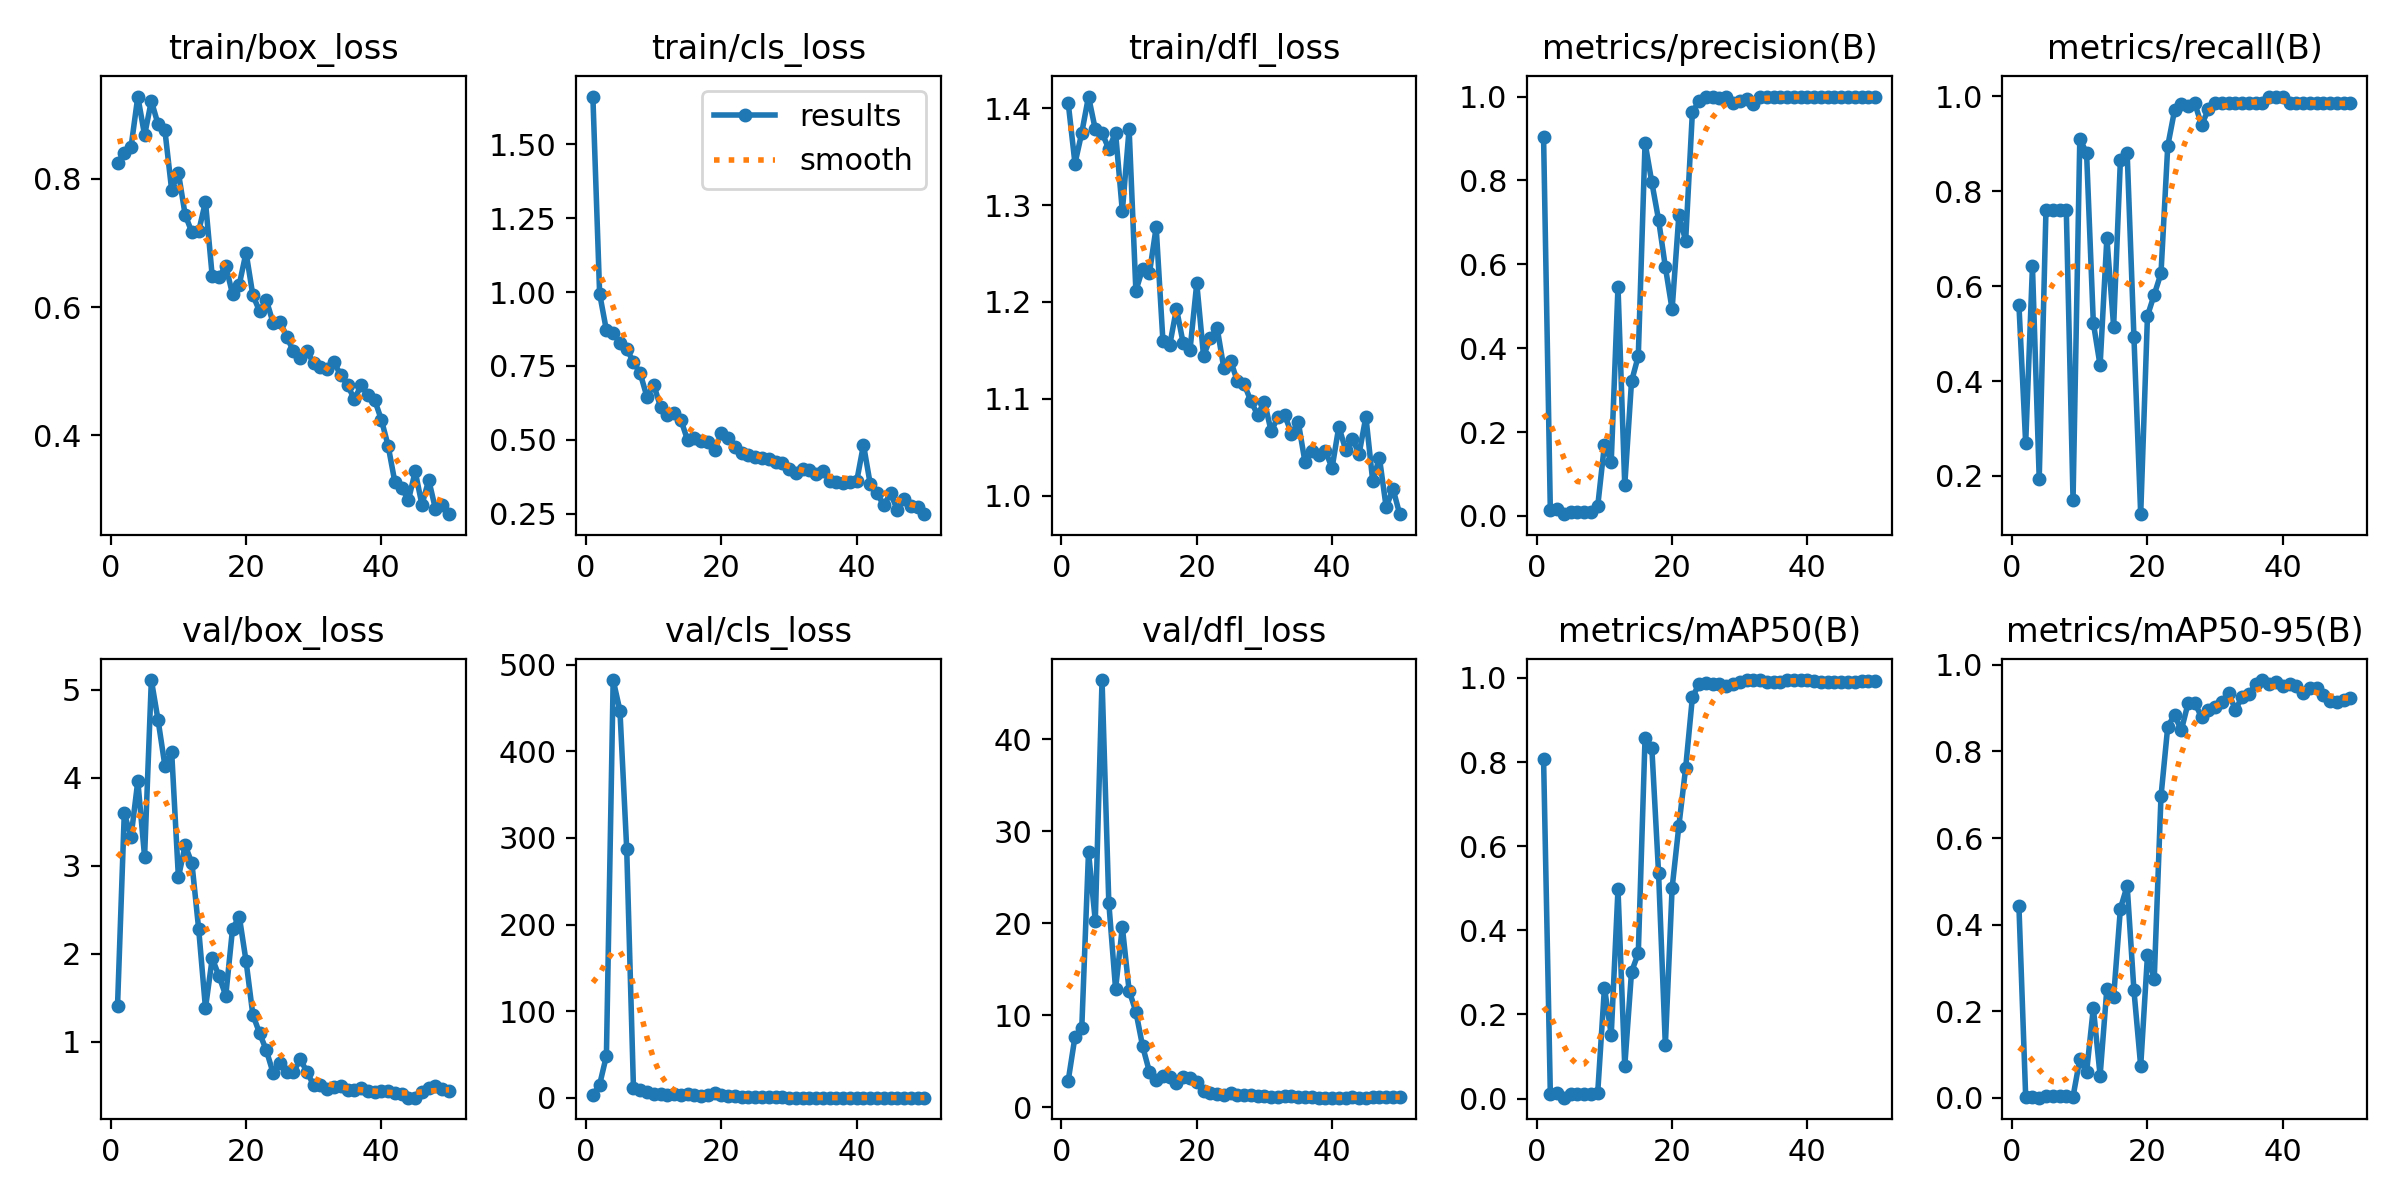

The table this chart was drawn from, first rows:
epoch, time, train/box_loss, train/cls_loss, train/dfl_loss, metrics/precision(B), metrics/recall(B), metrics/mAP50(B), metrics/mAP50-95(B), val/box_loss, val/cls_loss, val/dfl_loss, lr/pg0, lr/pg1, lr/pg2
1, 4.974, 0.8249, 1.661, 1.405, 0.9038, 0.5607, 0.8077, 0.4431, 1.407, 3.374, 2.887, 0.0928, 0.0008, 0.0008
2, 8.905, 0.8409, 0.9943, 1.343, 0.01309, 0.2687, 0.01138, 0.00174, 3.596, 15.42, 7.645, 0.08467, 0.001666, 0.001666
3, 12.81, 0.8501, 0.871, 1.375, 0.01556, 0.6418, 0.01343, 0.0022, 3.331, 48.48, 8.55, 0.0765, 0.002497, 0.002497
4, 16.69, 0.9287, 0.8608, 1.412, 0.00427, 0.194, 0.00201, 0.00027, 3.963, 482.1, 27.73, 0.06829, 0.003292, 0.003292
5, 20.59, 0.8683, 0.8284, 1.378, 0.01047, 0.7612, 0.0096, 0.00308, 3.104, 446.9, 20.25, 0.06005, 0.004052, 0.004052
6, 24.48, 0.922, 0.8076, 1.374, 0.01047, 0.7612, 0.0096, 0.00308, 5.11, 287.6, 46.41, 0.05178, 0.004775, 0.004775
7, 28.37, 0.8851, 0.7633, 1.358, 0.01047, 0.7612, 0.0096, 0.00308, 4.652, 11.65, 22.21, 0.04346, 0.005463, 0.005463
8, 32.28, 0.8762, 0.7248, 1.375, 0.01047, 0.7612, 0.0096, 0.00308, 4.138, 9.611, 12.83, 0.03512, 0.006116, 0.006116
9, 36.17, 0.783, 0.6452, 1.294, 0.02278, 0.1492, 0.01318, 0.00284, 4.298, 6.314, 19.58, 0.02673, 0.006733, 0.006733
10, 40.08, 0.8095, 0.6862, 1.379, 0.1704, 0.9104, 0.264, 0.08885, 2.869, 4.583, 12.67, 0.01831, 0.007314, 0.007314
11, 43.98, 0.7439, 0.6121, 1.212, 0.1291, 0.8806, 0.151, 0.05866, 3.233, 4.458, 10.37, 0.00986, 0.00786, 0.00786
12, 48.03, 0.7167, 0.5844, 1.234, 0.5466, 0.5224, 0.4975, 0.2077, 3.028, 3.223, 6.607, 0.007822, 0.007822, 0.007822
13, 52.09, 0.7185, 0.5895, 1.23, 0.07322, 0.4328, 0.07648, 0.05128, 2.279, 4.086, 3.846, 0.007624, 0.007624, 0.007624
14, 56.16, 0.7643, 0.5686, 1.277, 0.3208, 0.7015, 0.3012, 0.252, 1.384, 2.825, 2.996, 0.007426, 0.007426, 0.007426
15, 60.17, 0.6478, 0.4991, 1.16, 0.3812, 0.5149, 0.3452, 0.233, 1.949, 4.51, 3.42, 0.007228, 0.007228, 0.007228
16, 64.14, 0.6469, 0.5052, 1.155, 0.8896, 0.8657, 0.8581, 0.437, 1.748, 3.781, 3.249, 0.00703, 0.00703, 0.00703
17, 68.12, 0.6644, 0.4962, 1.193, 0.7956, 0.8806, 0.8341, 0.4896, 1.525, 2.234, 2.652, 0.006832, 0.006832, 0.006832
18, 72.11, 0.6203, 0.4914, 1.157, 0.706, 0.4925, 0.5357, 0.2482, 2.284, 3.357, 3.261, 0.006634, 0.006634, 0.006634
19, 76.08, 0.6353, 0.4669, 1.15, 0.5939, 0.1194, 0.1266, 0.07288, 2.423, 5.793, 3.174, 0.006436, 0.006436, 0.006436
20, 80.04, 0.6853, 0.5222, 1.219, 0.4926, 0.5373, 0.5004, 0.329, 1.917, 3.408, 2.735, 0.006238, 0.006238, 0.006238
21, 84, 0.6187, 0.5058, 1.144, 0.7173, 0.5821, 0.6484, 0.2737, 1.309, 2.15, 1.738, 0.00604, 0.00604, 0.00604
22, 87.96, 0.5937, 0.4756, 1.163, 0.6563, 0.6269, 0.7859, 0.6963, 1.099, 1.739, 1.586, 0.005842, 0.005842, 0.005842
23, 91.96, 0.6108, 0.4571, 1.174, 0.9637, 0.8955, 0.9542, 0.8575, 0.9042, 1.046, 1.455, 0.005644, 0.005644, 0.005644
24, 95.95, 0.5754, 0.4482, 1.132, 0.9885, 0.9701, 0.9862, 0.8842, 0.6464, 0.6095, 1.361, 0.005446, 0.005446, 0.005446
25, 99.92, 0.5776, 0.4438, 1.139, 1, 0.9844, 0.9875, 0.8487, 0.764, 0.8284, 1.513, 0.005248, 0.005248, 0.005248
26, 103.9, 0.5541, 0.4404, 1.118, 1, 0.9803, 0.9863, 0.911, 0.6534, 0.7773, 1.313, 0.00505, 0.00505, 0.00505
27, 107.8, 0.5311, 0.4369, 1.115, 0.9966, 0.9851, 0.9861, 0.9122, 0.6572, 0.7859, 1.285, 0.004852, 0.004852, 0.004852
28, 111.9, 0.5206, 0.4251, 1.098, 1, 0.9395, 0.9814, 0.8787, 0.8011, 1.027, 1.371, 0.004654, 0.004654, 0.004654
29, 115.9, 0.5315, 0.4218, 1.084, 0.9849, 0.9723, 0.9858, 0.8962, 0.6627, 0.6239, 1.226, 0.004456, 0.004456, 0.004456
30, 119.8, 0.5123, 0.4028, 1.097, 0.9898, 0.9851, 0.9913, 0.9023, 0.5053, 0.4014, 1.185, 0.004258, 0.004258, 0.004258
31, 123.8, 0.5071, 0.387, 1.066, 0.9934, 0.9851, 0.9943, 0.9144, 0.5125, 0.4391, 1.141, 0.00406, 0.00406, 0.00406
32, 127.8, 0.5032, 0.4004, 1.081, 0.9829, 0.9851, 0.9942, 0.9339, 0.4708, 0.352, 1.116, 0.003862, 0.003862, 0.003862
33, 131.7, 0.5137, 0.3975, 1.083, 0.9984, 0.9851, 0.9939, 0.8967, 0.4882, 0.3608, 1.207, 0.003664, 0.003664, 0.003664
34, 135.7, 0.4939, 0.3849, 1.064, 0.9998, 0.9851, 0.991, 0.9257, 0.4939, 0.3883, 1.171, 0.003466, 0.003466, 0.003466
35, 139.6, 0.4785, 0.395, 1.076, 0.999, 0.9851, 0.9904, 0.9319, 0.4562, 0.3952, 1.093, 0.003268, 0.003268, 0.003268
36, 143.6, 0.4561, 0.3614, 1.035, 0.999, 0.9851, 0.991, 0.9555, 0.4501, 0.3585, 1.069, 0.00307, 0.00307, 0.00307
37, 147.6, 0.4778, 0.3578, 1.046, 0.9989, 0.9851, 0.9949, 0.9649, 0.4796, 0.3483, 1.054, 0.002872, 0.002872, 0.002872
38, 151.5, 0.4634, 0.3552, 1.042, 1, 0.9995, 0.995, 0.9554, 0.4426, 0.3056, 1.032, 0.002674, 0.002674, 0.002674
39, 155.5, 0.4552, 0.3571, 1.046, 1, 0.9995, 0.995, 0.961, 0.4274, 0.2926, 1.028, 0.002476, 0.002476, 0.002476
40, 159.5, 0.4242, 0.3607, 1.029, 1, 0.9992, 0.995, 0.9518, 0.4391, 0.3111, 1.036, 0.002278, 0.002278, 0.002278
41, 164.3, 0.3836, 0.4836, 1.071, 0.9986, 0.9851, 0.9937, 0.9559, 0.4405, 0.3601, 1.028, 0.00208, 0.00208, 0.00208
42, 168.3, 0.3267, 0.3505, 1.047, 0.9989, 0.9851, 0.9906, 0.9518, 0.42, 0.4096, 1.028, 0.001882, 0.001882, 0.001882
43, 172.2, 0.3179, 0.3193, 1.059, 0.9993, 0.9851, 0.9896, 0.9342, 0.4091, 0.3671, 1.048, 0.001684, 0.001684, 0.001684
44, 176.2, 0.2988, 0.2791, 1.043, 0.9999, 0.9851, 0.9899, 0.9454, 0.3668, 0.3411, 1.03, 0.001486, 0.001486, 0.001486
45, 180.1, 0.3435, 0.319, 1.082, 0.9989, 0.9851, 0.9905, 0.9458, 0.3681, 0.3559, 1.034, 0.001288, 0.001288, 0.001288
46, 184.1, 0.2914, 0.2638, 1.016, 0.9986, 0.9851, 0.9907, 0.9305, 0.4306, 0.3584, 1.07, 0.00109, 0.00109, 0.00109
47, 188, 0.3303, 0.3011, 1.039, 0.9986, 0.9851, 0.9911, 0.9174, 0.4756, 0.358, 1.1, 0.000892, 0.000892, 0.000892
48, 192, 0.2847, 0.2756, 0.988, 0.9986, 0.9851, 0.9929, 0.9146, 0.4955, 0.3471, 1.129, 0.000694, 0.000694, 0.000694
49, 196, 0.2914, 0.2723, 1.007, 0.9986, 0.9851, 0.9927, 0.9191, 0.4694, 0.3309, 1.104, 0.000496, 0.000496, 0.000496
50, 199.9, 0.2768, 0.2488, 0.9809, 0.9986, 0.9851, 0.9927, 0.9236, 0.4444, 0.3154, 1.078, 0.000298, 0.000298, 0.000298
